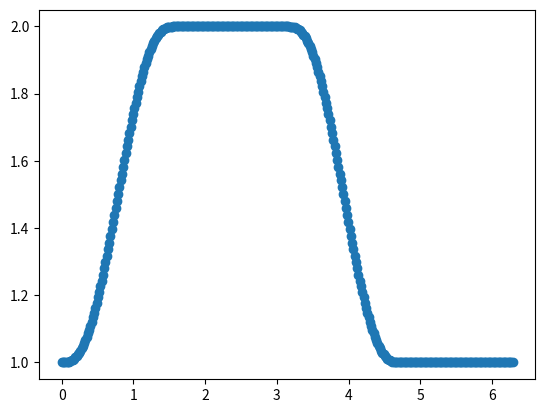

Generate this figure with matplotlib:
import math
import numpy as np
import matplotlib.pyplot as plt

start = 0.0
end = 2*math.pi
number_of_points = 361
h = 1

vinkel_liste = np.linspace(start, end, 361)

def s(phi) -> float:
    if phi < math.pi / 2:
        phi = phi/(math.pi/2)
        return p(phi)
    if phi <= math.pi:
        return 2 * h
    if phi < math.pi + math.pi / 2:
        phi = phi/(math.pi/2)
        return q(phi)
    if phi <= 2 * math.pi:
        return h

def p(phi) -> float:
    return (6*phi**5 - 15*phi**4 + 10*phi**3 + h)

def q(phi) -> float:
    return p(3 - phi)

kam_x = []
kam_y = []
for vinkel in vinkel_liste:
    kam_y.append(s(vinkel))

print(kam_y)

plt.plot(vinkel_liste, kam_y, "o")
plt.show()



